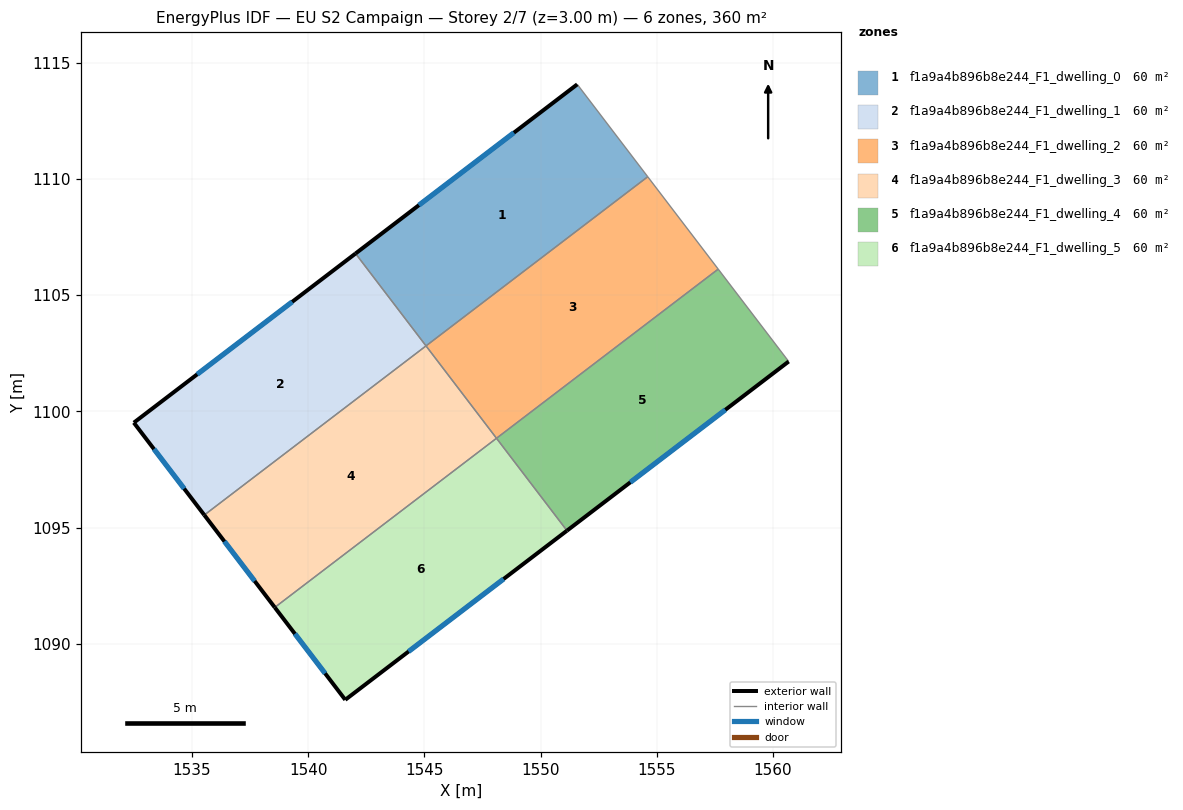
=== STOREY PLAN SPEC (per zone: floor XY polygon, exterior-wall plan segments, windows/doors) ===
zone 1: f1a9a4b896b8e244_F1_dwelling_0  (60.0 m²)
  floor: (1551.58, 1114.07) (1554.61, 1110.10) (1545.07, 1102.82) (1542.04, 1106.79)
  exterior wall: (1551.58, 1114.07) – (1542.04, 1106.79)  [12.0 m]
    window: (1548.85, 1111.99) – (1544.76, 1108.87)  [6.6 m²]
  interior walls: 3
zone 2: f1a9a4b896b8e244_F1_dwelling_1  (60.0 m²)
  floor: (1542.04, 1106.79) (1545.07, 1102.82) (1535.53, 1095.54) (1532.50, 1099.52)
  exterior wall: (1542.04, 1106.79) – (1532.50, 1099.52)  [12.0 m]
    window: (1539.31, 1104.71) – (1535.23, 1101.60)  [6.6 m²]
  exterior wall: (1532.50, 1099.52) – (1535.53, 1095.54)  [5.0 m]
    window: (1533.37, 1098.38) – (1534.67, 1096.68)  [2.8 m²]
  interior walls: 2
zone 3: f1a9a4b896b8e244_F1_dwelling_2  (60.0 m²)
  floor: (1554.61, 1110.10) (1557.64, 1106.12) (1548.10, 1098.84) (1545.07, 1102.82)
  interior walls: 4
zone 4: f1a9a4b896b8e244_F1_dwelling_3  (60.0 m²)
  floor: (1545.07, 1102.82) (1548.10, 1098.84) (1538.57, 1091.57) (1535.53, 1095.54)
  exterior wall: (1535.53, 1095.54) – (1538.57, 1091.57)  [5.0 m]
    window: (1536.40, 1094.41) – (1537.70, 1092.70)  [2.8 m²]
  interior walls: 3
zone 5: f1a9a4b896b8e244_F1_dwelling_4  (60.0 m²)
  floor: (1557.64, 1106.12) (1560.67, 1102.15) (1551.14, 1094.87) (1548.10, 1098.84)
  exterior wall: (1551.14, 1094.87) – (1560.67, 1102.15)  [12.0 m]
    window: (1553.86, 1096.95) – (1557.95, 1100.07)  [6.6 m²]
  interior walls: 3
zone 6: f1a9a4b896b8e244_F1_dwelling_5  (60.0 m²)
  floor: (1548.10, 1098.84) (1551.14, 1094.87) (1541.60, 1087.59) (1538.57, 1091.57)
  exterior wall: (1541.60, 1087.59) – (1551.14, 1094.87)  [12.0 m]
    window: (1544.32, 1089.67) – (1548.41, 1092.79)  [6.6 m²]
  exterior wall: (1538.57, 1091.57) – (1541.60, 1087.59)  [5.0 m]
    window: (1539.43, 1090.43) – (1540.73, 1088.73)  [2.8 m²]
  interior walls: 2

=== DERIVED (storey summary) ===
Building: EU S2 Campaign
Storey: 2 of 7  (floor level z = 3.00 m)
Storey gross floor area: 359.8 m²
Zones on this storey: 6
  - f1a9a4b896b8e244_F1_dwelling_0: floor 60.0 m²; exterior wall 12.0 m (36.0 m²); 1 window(s) 6.6 m²; WWR 18.4%
  - f1a9a4b896b8e244_F1_dwelling_1: floor 60.0 m²; exterior wall 17.0 m (51.0 m²); 2 window(s) 9.4 m²; WWR 18.4%
  - f1a9a4b896b8e244_F1_dwelling_2: floor 60.0 m²
  - f1a9a4b896b8e244_F1_dwelling_3: floor 60.0 m²; exterior wall 5.0 m (15.0 m²); 1 window(s) 2.8 m²; WWR 18.4%
  - f1a9a4b896b8e244_F1_dwelling_4: floor 60.0 m²; exterior wall 12.0 m (36.0 m²); 1 window(s) 6.6 m²; WWR 18.4%
  - f1a9a4b896b8e244_F1_dwelling_5: floor 60.0 m²; exterior wall 17.0 m (51.0 m²); 2 window(s) 9.4 m²; WWR 18.4%
Zone adjacency (shared interzone walls):
  - f1a9a4b896b8e244_F1_dwelling_0 ↔ f1a9a4b896b8e244_F1_dwelling_1
  - f1a9a4b896b8e244_F1_dwelling_0 ↔ f1a9a4b896b8e244_F1_dwelling_2
  - f1a9a4b896b8e244_F1_dwelling_1 ↔ f1a9a4b896b8e244_F1_dwelling_3
  - f1a9a4b896b8e244_F1_dwelling_2 ↔ f1a9a4b896b8e244_F1_dwelling_3
  - f1a9a4b896b8e244_F1_dwelling_2 ↔ f1a9a4b896b8e244_F1_dwelling_4
  - f1a9a4b896b8e244_F1_dwelling_3 ↔ f1a9a4b896b8e244_F1_dwelling_5
  - f1a9a4b896b8e244_F1_dwelling_4 ↔ f1a9a4b896b8e244_F1_dwelling_5